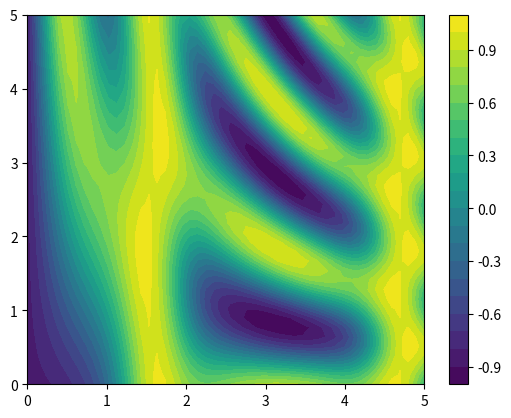

The script that saved this image:
# -*- coding: utf-8 -*-

import matplotlib.pyplot as plt
import numpy as np


def f(x, y):
    return np.sin(x) ** 10 + np.cos(10 + y * x) * np.cos(x)


x = np.linspace(0, 5, 50)
y = np.linspace(0, 5, 40)
X, Y = np.meshgrid(x, y)
Z = f(X, Y)

plt.contourf(X, Y, Z, 20, cmap='viridis')
plt.colorbar()
plt.show()
